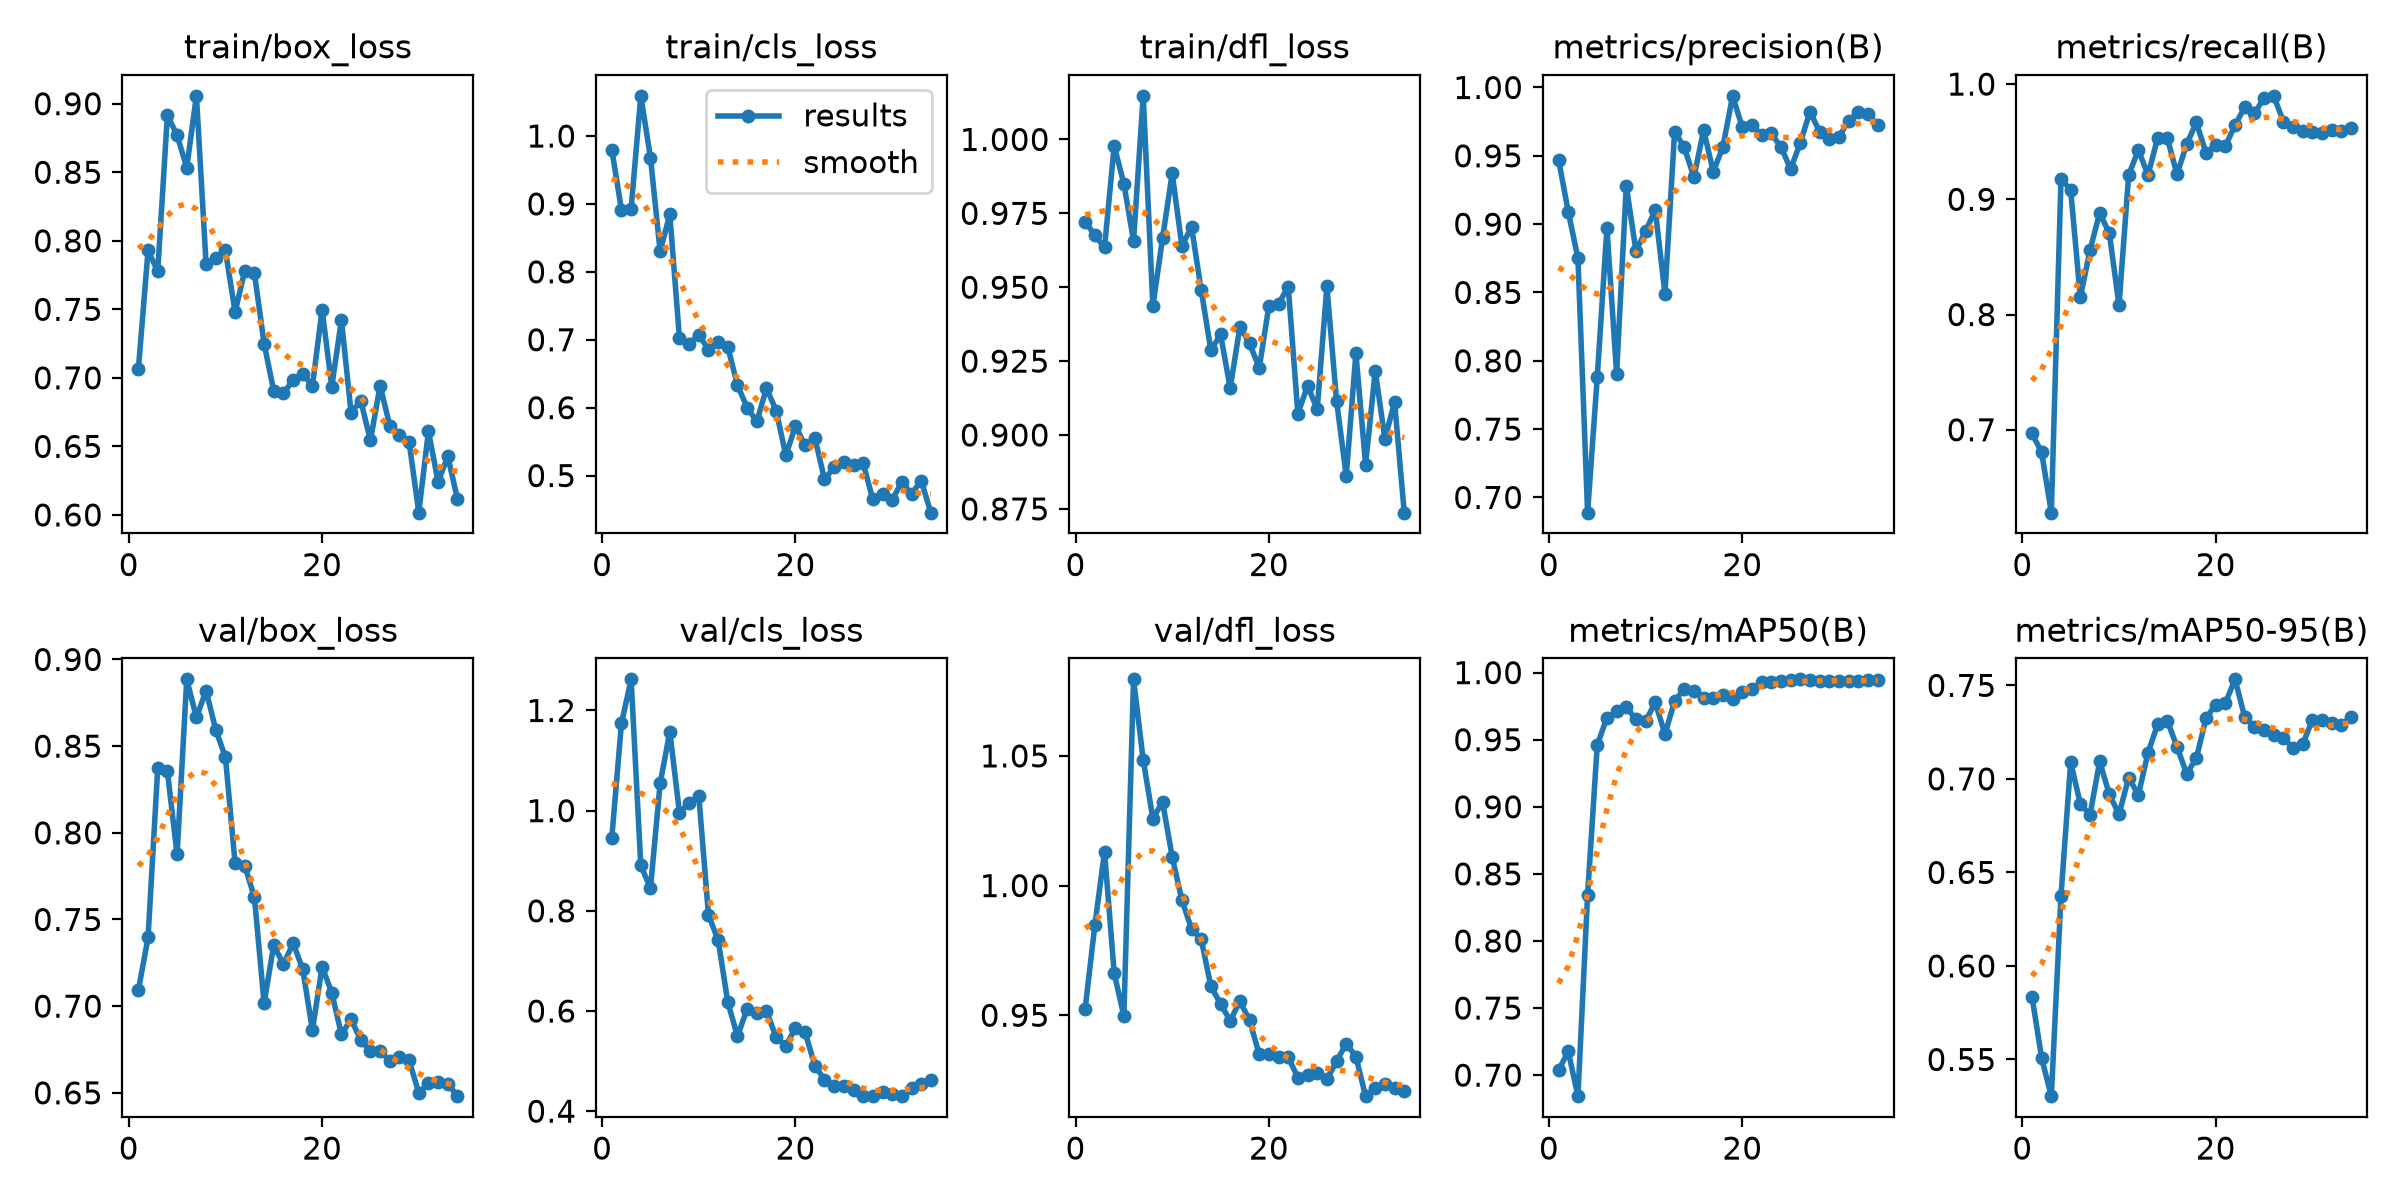

Source data for this figure (header and first rows):
epoch, time, train/box_loss, train/cls_loss, train/dfl_loss, metrics/precision(B), metrics/recall(B), metrics/mAP50(B), metrics/mAP50-95(B), val/box_loss, val/cls_loss, val/dfl_loss, lr/pg0, lr/pg1, lr/pg2
1, 24.91, 0.7065, 0.9799, 0.9722, 0.9471, 0.6969, 0.7037, 0.5836, 0.7092, 0.9458, 0.9526, 0.0003571, 0.0003571, 0.0003571
2, 48.45, 0.7929, 0.8913, 0.9676, 0.909, 0.6804, 0.7177, 0.5506, 0.7397, 1.174, 0.9848, 0.0007726, 0.0007726, 0.0007726
3, 74.87, 0.7778, 0.8931, 0.9635, 0.875, 0.628, 0.6843, 0.5304, 0.8372, 1.262, 1.013, 0.001183, 0.001183, 0.001183
4, 101, 0.8917, 1.059, 0.9979, 0.6888, 0.9177, 0.8346, 0.6376, 0.8355, 0.8906, 0.9662, 0.001233, 0.001233, 0.001233
5, 127.2, 0.877, 0.9682, 0.985, 0.7881, 0.9081, 0.9462, 0.7089, 0.7875, 0.8451, 0.9496, 0.00122, 0.00122, 0.00122
6, 155.7, 0.8534, 0.8301, 0.9657, 0.8971, 0.8149, 0.9664, 0.6866, 0.8885, 1.054, 1.08, 0.001203, 0.001203, 0.001203
7, 183.2, 0.9058, 0.8846, 1.015, 0.7905, 0.8558, 0.971, 0.6808, 0.8665, 1.157, 1.048, 0.001183, 0.001183, 0.001183
8, 209.9, 0.7832, 0.7019, 0.9435, 0.928, 0.8882, 0.9741, 0.7093, 0.882, 0.9958, 1.026, 0.001159, 0.001159, 0.001159
9, 237.2, 0.7877, 0.6942, 0.9666, 0.8804, 0.8705, 0.9653, 0.6917, 0.8595, 1.016, 1.032, 0.001132, 0.001132, 0.001132
10, 266.2, 0.7929, 0.7076, 0.9885, 0.895, 0.8081, 0.9637, 0.6812, 0.8437, 1.029, 1.011, 0.001102, 0.001102, 0.001102
11, 294.1, 0.748, 0.6853, 0.964, 0.9103, 0.9211, 0.9779, 0.7007, 0.7825, 0.7915, 0.9944, 0.001069, 0.001069, 0.001069
12, 321.1, 0.778, 0.6966, 0.9704, 0.8491, 0.9428, 0.9542, 0.6914, 0.781, 0.7416, 0.9832, 0.001033, 0.001033, 0.001033
13, 348.2, 0.7764, 0.6889, 0.949, 0.9677, 0.9211, 0.9787, 0.714, 0.7628, 0.6175, 0.9794, 0.0009949, 0.0009949, 0.0009949
14, 374.3, 0.725, 0.6332, 0.9286, 0.9563, 0.9534, 0.988, 0.7292, 0.7018, 0.5496, 0.9611, 0.0009545, 0.0009545, 0.0009545
15, 400.7, 0.6905, 0.6, 0.934, 0.9343, 0.953, 0.9863, 0.731, 0.7352, 0.6044, 0.9545, 0.0009122, 0.0009122, 0.0009122
16, 426.7, 0.689, 0.5796, 0.9158, 0.9688, 0.9216, 0.9808, 0.7171, 0.7241, 0.5954, 0.9478, 0.000868, 0.000868, 0.000868
17, 453.4, 0.6981, 0.6287, 0.9366, 0.9383, 0.948, 0.9812, 0.7027, 0.7364, 0.5993, 0.9555, 0.0008225, 0.0008225, 0.0008225
18, 480.1, 0.7031, 0.5956, 0.931, 0.9567, 0.9667, 0.983, 0.7111, 0.7213, 0.548, 0.9481, 0.0007757, 0.0007757, 0.0007757
19, 506.9, 0.6939, 0.5297, 0.9227, 0.9939, 0.9402, 0.9804, 0.7323, 0.6862, 0.5299, 0.9349, 0.000728, 0.000728, 0.000728
20, 533.7, 0.7498, 0.5732, 0.9436, 0.9708, 0.947, 0.9858, 0.7398, 0.7228, 0.5665, 0.9351, 0.0006798, 0.0006798, 0.0006798
21, 560.5, 0.6936, 0.5444, 0.9444, 0.9724, 0.9463, 0.9876, 0.7405, 0.7078, 0.5571, 0.9341, 0.0006312, 0.0006312, 0.0006312
22, 587.6, 0.7422, 0.5557, 0.9502, 0.9654, 0.9643, 0.9929, 0.7532, 0.6837, 0.4909, 0.9338, 0.0005827, 0.0005827, 0.0005827
23, 613.8, 0.6745, 0.4945, 0.9072, 0.9663, 0.98, 0.9933, 0.7331, 0.6925, 0.4628, 0.9259, 0.0005345, 0.0005345, 0.0005345
24, 639.9, 0.6833, 0.5123, 0.9167, 0.9564, 0.9748, 0.9938, 0.728, 0.6804, 0.4496, 0.9271, 0.0004868, 0.0004868, 0.0004868
25, 667.6, 0.6543, 0.5199, 0.9088, 0.9404, 0.9877, 0.9943, 0.726, 0.674, 0.4499, 0.9278, 0.00044, 0.00044, 0.00044
26, 694.5, 0.6943, 0.5155, 0.9503, 0.9595, 0.9898, 0.995, 0.7235, 0.6744, 0.4425, 0.9253, 0.0003945, 0.0003945, 0.0003945
27, 720.4, 0.6651, 0.5181, 0.9115, 0.9824, 0.9674, 0.9945, 0.7218, 0.6681, 0.4303, 0.9323, 0.0003503, 0.0003503, 0.0003503
28, 748, 0.6582, 0.4648, 0.8862, 0.9677, 0.963, 0.9937, 0.7166, 0.6705, 0.4305, 0.9391, 0.000308, 0.000308, 0.000308
29, 774.4, 0.6532, 0.4728, 0.9277, 0.9626, 0.9597, 0.9937, 0.7185, 0.6687, 0.4379, 0.9341, 0.0002676, 0.0002676, 0.0002676
30, 801.7, 0.6017, 0.4638, 0.89, 0.9639, 0.9581, 0.9937, 0.7315, 0.65, 0.4335, 0.9188, 0.0002294, 0.0002294, 0.0002294
31, 829.1, 0.661, 0.491, 0.9216, 0.9756, 0.9577, 0.9937, 0.7317, 0.6554, 0.43, 0.9218, 0.0001937, 0.0001937, 0.0001937
32, 854.8, 0.6241, 0.4728, 0.8987, 0.9817, 0.96, 0.994, 0.73, 0.6565, 0.4456, 0.9236, 0.0001607, 0.0001607, 0.0001607
33, 881.3, 0.6428, 0.4926, 0.9111, 0.9804, 0.9591, 0.9943, 0.7287, 0.6553, 0.455, 0.9219, 0.0001307, 0.0001307, 0.0001307
34, 906.9, 0.6118, 0.4454, 0.8737, 0.9727, 0.9623, 0.9943, 0.7332, 0.6481, 0.4619, 0.921, 0.0001037, 0.0001037, 0.0001037
